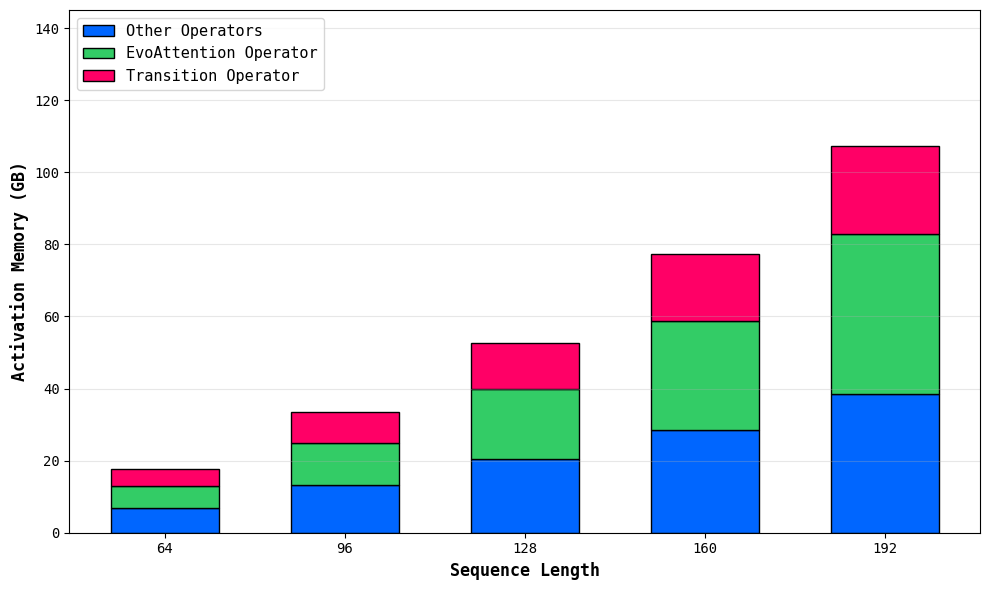

This figure's Python source:
import numpy as np
import matplotlib.pyplot as plt

plt.rcParams["font.family"] = "Monospace"

# 1. 데이터 설정 [cite: 114, 116-119]
seq_lengths = ["64", "96", "128", "160", "192"]
x = np.arange(len(seq_lengths))
width = 0.6

# 각 연산자별 메모리 점유량 (GB) [cite: 99, 102-105, 107-108, 110-112]
# 'Other Operators'는 전체 합계에서 명시된 두 값을 뺀 잔여값으로 계산함
transition_op = [4.93, 8.56, 12.9, 18.4, 24.4]
evo_attention_op = [5.96, 11.7, 19.4, 30.3, 44.5]
other_ops = [
    6.91,
    13.24,
    20.4,
    28.5,
    38.5,
]  # 합계(17.8, 33.5, 52.7, 77.2, 107.4) 기준 역산

# 2. 그래프 그리기 (누적 막대 그래프)
plt.figure(figsize=(10, 6))

# 아래에서부터 위로 쌓기
p1 = plt.bar(
    x, other_ops, width, label="Other Operators", color="#0066FF", edgecolor="black"
)
p2 = plt.bar(
    x,
    evo_attention_op,
    width,
    bottom=other_ops,
    label="EvoAttention Operator",
    color="#33CC66",
    edgecolor="black",
)
p3 = plt.bar(
    x,
    transition_op,
    width,
    bottom=np.array(other_ops) + np.array(evo_attention_op),
    label="Transition Operator",
    color="#FF0066",
    edgecolor="black",
)

# 3. 수치 라벨 추가 (이미지에 표시된 값들 배치) [cite: 99, 102-105, 107-108, 110-112]
for i in range(len(x)):
    break
    # Transition Operator 값 (상단 막대 오른쪽)
    total_height = other_ops[i] + evo_attention_op[i] + transition_op[i]
    plt.text(
        i + 0.35,
        total_height - (transition_op[i] / 2),
        f"{transition_op[i]}",
        va="center",
        fontsize=11,
    )

    # EvoAttention Operator 값 (중간 막대 오른쪽)
    mid_height = other_ops[i] + evo_attention_op[i]
    plt.text(
        i + 0.35,
        mid_height - (evo_attention_op[i] / 2),
        f"{evo_attention_op[i]}",
        va="center",
        fontsize=11,
    )

# 4. 스타일 및 레이블 설정
plt.ylabel("Activation Memory (GB)", fontsize=12, fontweight="bold")
plt.xlabel("Sequence Length", fontsize=12, fontweight="bold")
plt.xticks(x, seq_lengths)
plt.yticks(np.arange(0, 141, 20))
plt.ylim(0, 145)
plt.grid(axis="y", linestyle="-", alpha=0.3)

# 5. 범례 설정
plt.legend(loc="upper left", fontsize=11, frameon=True)

plt.tight_layout()
plt.savefig("activation_memory.svg", dpi=300, bbox_inches="tight")
